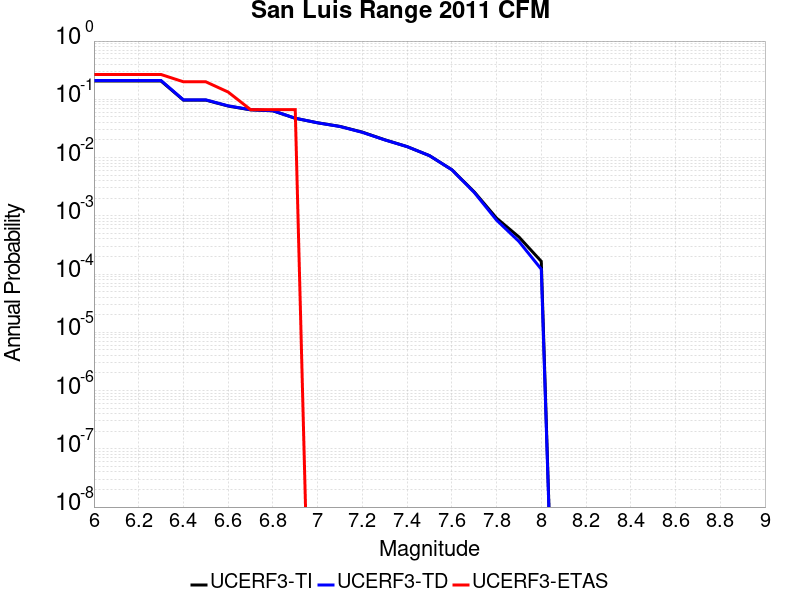

Values plotted in this chart, from the file beside it:
Magnitude, UCERF3-TI Prob, UCERF3-TD Prob, UCERF3-ETAS Prob
6.0, 0.2059, 0.2103, 0.2667
6.1, 0.2059, 0.2103, 0.2667
6.2, 0.2059, 0.2103, 0.2667
6.3, 0.2059, 0.2103, 0.2667
6.4, 0.09697, 0.09789, 0.2
6.5, 0.09697, 0.09789, 0.2
6.6, 0.0767, 0.07726, 0.1333
6.7, 0.06597, 0.06635, 0.06667
6.8, 0.06341, 0.06375, 0.06667
6.9, 0.04728, 0.04735, 0.06667
7.0, 0.03953, 0.03948, 0.0
7.1, 0.03428, 0.03412, 0.0
7.2, 0.02734, 0.02709, 0.0
7.3, 0.02022, 0.0201, 0.0
7.4, 0.01542, 0.01542, 0.0
7.5, 0.0108, 0.0108, 0.0
7.6, 0.006194, 0.006172, 0.0
7.7, 0.002584, 0.002528, 0.0
7.8, 9.1225357E-4, 8.442524E-4, 0.0
7.9, 4.336379E-4, 3.6296286E-4, 0.0
8.0, 1.6526801E-4, 1.2125388E-4, 0.0
